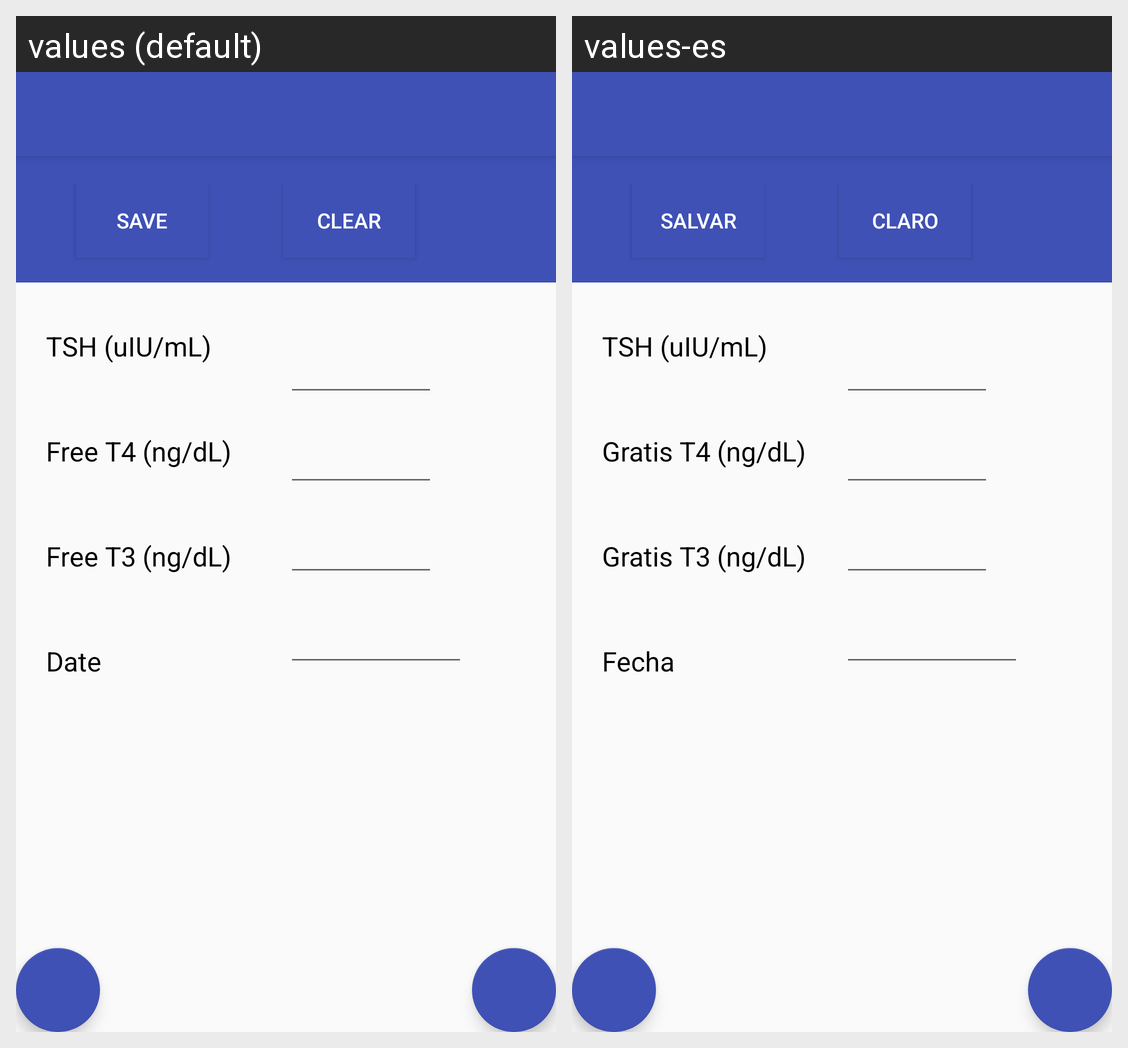

Locale-by-locale string values for the Android screen shown in this grid:
Android screen res/layout/activity_add_thyroid_data.xml rendered under 2 locales, left to right: values (default), values-es. Device: Nexus 5 (rendered at 1080×1920; each locale shown at half size, 540×960, under a caption strip naming it); theme AppTheme.
Strings drawn on this screen, with the default value and each locale's value (text and hints the layout hard-codes, and strings that could not be matched under every locale, appear in the picture but are not listed):

save
  values: Save
  values-es: Salvar

clear
  values: Clear
  values-es: Claro

tsh
  values: TSH (uIU/mL)
  values-es: TSH (uIU/mL)

freet4
  values: Free T4 (ng/dL)
  values-es: Gratis T4 (ng/dL)

freet3
  values: Free T3 (ng/dL)
  values-es: Gratis T3 (ng/dL)

kidneyfunctiondate
  values: Date
  values-es: Fecha
